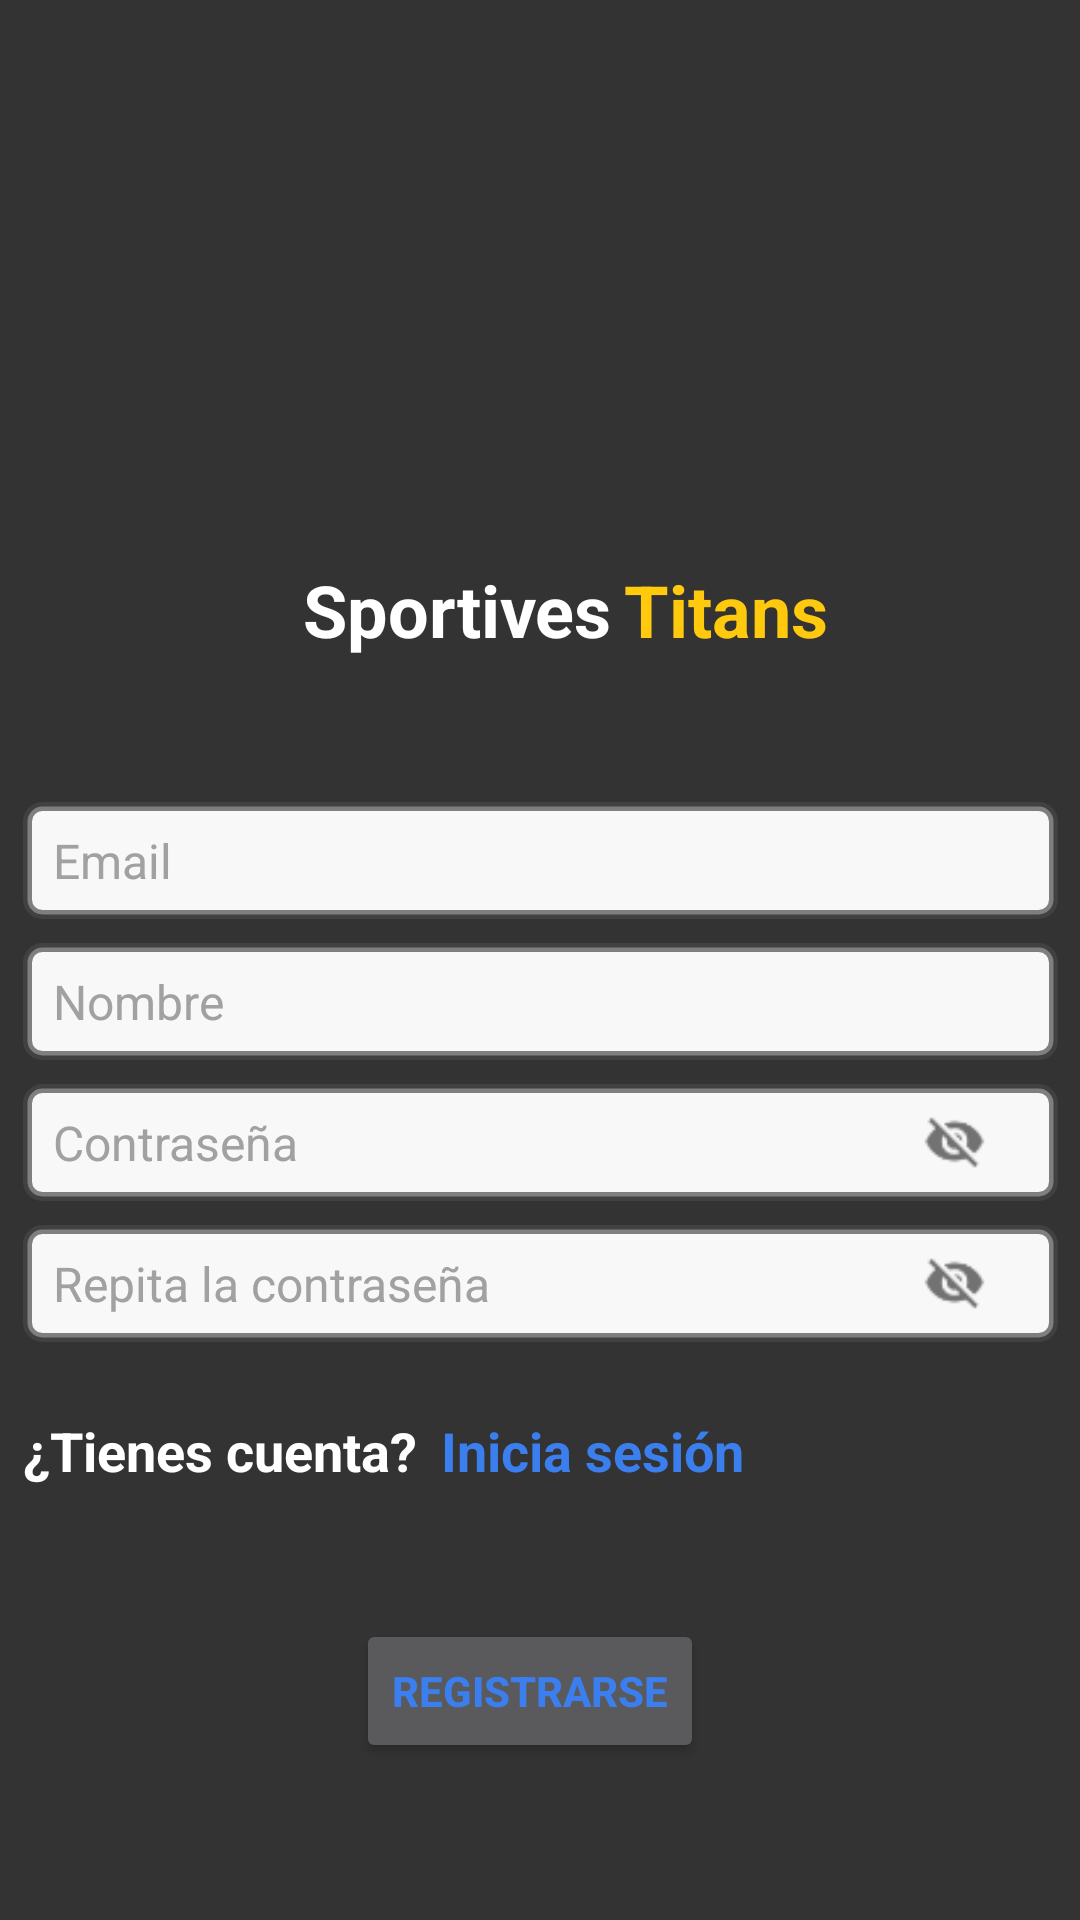

The Android layout XML behind this screen, and the referenced resources:
<!-- AndroidManifest.xml: activity theme AppTheme -->
<!-- res/layout/activity_register.xml -->
<?xml version="1.0" encoding="utf-8"?>
<androidx.constraintlayout.widget.ConstraintLayout xmlns:android="http://schemas.android.com/apk/res/android"
    xmlns:app="http://schemas.android.com/apk/res-auto"
    xmlns:tools="http://schemas.android.com/tools"
    android:layout_width="match_parent"
    android:layout_height="match_parent"
    android:background="@color/backgroud"
    android:theme="@style/Theme.AppCompat.NoActionBar">

    <ImageView
        android:id="@+id/imageView"
        android:layout_width="238dp"
        android:layout_height="187dp"
        app:layout_constraintEnd_toEndOf="parent"
        app:layout_constraintStart_toStartOf="parent"
        app:layout_constraintTop_toTopOf="parent"
        app:srcCompat="@drawable/logo_sportives_titans_3" />

    <TextView
        android:id="@+id/textView4"
        android:layout_width="wrap_content"
        android:layout_height="wrap_content"
        android:layout_marginStart="40dp"
        android:text="Sportives"
        android:textColor="@color/white"
        android:textSize="24sp"
        android:textStyle="bold"
        app:layout_constraintStart_toStartOf="@+id/imageView"
        app:layout_constraintTop_toBottomOf="@+id/imageView" />

    <TextView
        android:id="@+id/textView5"
        android:layout_width="wrap_content"
        android:layout_height="wrap_content"
        android:layout_marginStart="4dp"
        android:text="Titans"
        android:textColor="@color/orangebelike"
        android:textSize="24sp"
        android:textStyle="bold"
        app:layout_constraintBottom_toBottomOf="@+id/textView4"
        app:layout_constraintStart_toEndOf="@+id/textView4" />

    <com.google.android.material.textfield.TextInputEditText
        android:id="@+id/et_email"
        android:layout_width="345dp"
        android:layout_height="39dp"
        android:layout_marginStart="32dp"
        android:layout_marginTop="48dp"
        android:layout_marginEnd="32dp"
        android:background="@drawable/text_input"
        android:hint="@string/email"
        android:inputType="textEmailAddress"
        android:paddingStart="@dimen/text_input_padding"
        android:paddingLeft="@dimen/text_input_padding"
        android:textAllCaps="false"
        android:textColor="#000000"
        android:textColorHint="@color/grey_hint"
        android:textSize="16sp"
        app:boxCornerRadiusBottomEnd="20dp"
        app:boxCornerRadiusBottomStart="20dp"
        app:boxCornerRadiusTopEnd="20dp"
        app:boxCornerRadiusTopStart="20dp"
        app:layout_constraintEnd_toEndOf="parent"
        app:layout_constraintStart_toStartOf="parent"
        app:layout_constraintTop_toBottomOf="@+id/textView4" />

    <com.google.android.material.textfield.TextInputEditText
        android:id="@+id/et_name"
        android:layout_width="345dp"
        android:layout_height="39dp"
        android:layout_marginStart="32dp"
        android:layout_marginTop="8dp"
        android:layout_marginEnd="32dp"
        android:background="@drawable/text_input"

        android:hint="@string/name"
        android:inputType="textEmailAddress"
        android:paddingStart="@dimen/text_input_padding"
        android:paddingLeft="@dimen/text_input_padding"
        android:textAllCaps="false"
        android:textColor="#000000"
        android:textColorHint="@color/grey_hint"
        android:textSize="16sp"
        app:boxCornerRadiusBottomEnd="20dp"
        app:boxCornerRadiusBottomStart="20dp"
        app:boxCornerRadiusTopEnd="20dp"
        app:boxCornerRadiusTopStart="20dp"
        app:layout_constraintEnd_toEndOf="parent"
        app:layout_constraintStart_toStartOf="parent"
        app:layout_constraintTop_toBottomOf="@+id/et_email" />

    <LinearLayout
        android:id="@+id/linearLayoutPassword"
        android:layout_width="345dp"
        android:layout_height="39dp"
        android:layout_marginStart="32dp"
        android:layout_marginTop="8dp"
        android:layout_marginEnd="32dp"
        android:background="@drawable/text_input"
        android:orientation="horizontal"
        app:layout_constraintEnd_toEndOf="parent"
        app:layout_constraintStart_toStartOf="parent"
        app:layout_constraintTop_toBottomOf="@+id/et_name">


        <com.google.android.material.textfield.TextInputEditText
            android:id="@+id/et_password"
            android:layout_width="0dp"
            android:layout_height="match_parent"
            android:layout_weight="4"
            android:background="@color/transparent"
            android:hint="@string/password"
            android:inputType="textPassword"
            android:paddingStart="@dimen/text_input_padding"
            android:paddingLeft="@dimen/text_input_padding"
            android:textAllCaps="false"
            android:textColor="#020202"
            android:textColorHint="@color/grey_hint"
            android:textSize="16sp"
            app:layout_constraintEnd_toEndOf="parent"
            app:layout_constraintStart_toStartOf="parent"
            app:layout_constraintTop_toBottomOf="@+id/et_name" />

        <ImageView
            android:id="@+id/btVisiblePassword"
            android:layout_width="0dp"
            android:layout_height="39dp"
            android:layout_weight="1"
            android:src="@drawable/ic_visibility_off" />
    </LinearLayout>

    <LinearLayout
        android:id="@+id/linearLayoutNewPassWord"
        android:layout_width="345dp"
        android:layout_height="39dp"
        android:layout_marginStart="32dp"
        android:layout_marginTop="8dp"
        android:layout_marginEnd="32dp"
        android:background="@drawable/text_input"
        android:orientation="horizontal"
        app:layout_constraintEnd_toEndOf="parent"
        app:layout_constraintStart_toStartOf="parent"
        app:layout_constraintTop_toBottomOf="@+id/linearLayoutPassword">

        <com.google.android.material.textfield.TextInputEditText
            android:id="@+id/et_new_password"
            android:layout_width="0dp"
            android:layout_height="match_parent"
            android:layout_weight="4"
            android:background="@color/transparent"
            android:hint="@string/repassword"
            android:inputType="textPassword"
            android:paddingStart="@dimen/text_input_padding"
            android:paddingLeft="@dimen/text_input_padding"
            android:textAllCaps="false"
            android:textColor="#000000"
            android:textColorHint="@color/grey_hint"
            android:textSize="16sp"
            app:layout_constraintEnd_toEndOf="parent"
            app:layout_constraintStart_toStartOf="parent"
            app:layout_constraintTop_toBottomOf="@+id/et_password" />

        <ImageView
            android:id="@+id/btVisibleNewPassword"
            android:layout_width="0dp"
            android:layout_height="39dp"
            android:layout_weight="1"
            android:src="@drawable/ic_visibility_off" />
    </LinearLayout>

    <Button
        android:id="@+id/bt_register"
        android:layout_width="wrap_content"
        android:layout_height="wrap_content"
        android:layout_marginTop="44dp"
        android:text="@string/registrar"
        android:textColor="@color/link_color"
        android:textStyle="bold"
        app:backgroundTint="@color/AppThemeBaseColor"
        app:cornerRadius="300dp"
        app:layout_constraintEnd_toEndOf="parent"
        app:layout_constraintHorizontal_bias="0.487"
        app:layout_constraintStart_toStartOf="parent"
        app:layout_constraintTop_toBottomOf="@+id/tv_login" />

    <TextView
        android:id="@+id/textView"
        android:layout_width="wrap_content"
        android:layout_height="wrap_content"
        android:layout_marginTop="24dp"
        android:text="@string/tienes_cuenta"
        android:textColor="@color/white"
        android:textSize="18sp"
        android:textStyle="bold"
        app:layout_constraintStart_toStartOf="@+id/linearLayoutNewPassWord"
        app:layout_constraintTop_toBottomOf="@+id/linearLayoutNewPassWord" />

    <TextView
        android:id="@+id/tv_login"
        android:layout_width="wrap_content"
        android:layout_height="wrap_content"
        android:layout_marginStart="8dp"
        android:layout_marginLeft="8dp"
        android:text="@string/inicia_sesion"
        android:textColor="@color/link_color"
        android:textSize="18sp"
        android:textStyle="bold"
        app:layout_constraintBottom_toBottomOf="@+id/textView"
        app:layout_constraintStart_toEndOf="@+id/textView" />

</androidx.constraintlayout.widget.ConstraintLayout>
<!-- resources referenced by this layout -->
<resources>
  <color name="AppThemeBaseColor">#AE484848</color>
  <color name="backgroud">#333333</color>
  <color name="grey_hint">#A1A1A1</color>
  <color name="link_color">#3B7EED</color>
  <color name="orangebelike">#FFC90E</color>
  <color name="transparent">#004A736F</color>
  <color name="white">#FFFFFFFF</color>
  <dimen name="text_input_padding">10dp</dimen>
  <!-- drawable ic_visibility_off: png bitmap (drawable-v24, 827 bytes) -->
  <!-- drawable logo_sportives_titans_3: png bitmap (drawable, 59480 bytes) -->
  <!-- drawable text_input (drawable-v24) -->
  <?xml version="1.0" encoding="utf-8"?>
  <selector xmlns:android="http://schemas.android.com/apk/res/android">
  
      <item>
          <shape android:shape="rectangle">
              <solid android:color="@color/textInputcolor" />
              <corners android:radius="5dp" />
              <stroke android:width="3dip" android:color="@color/AppThemeBaseColor" />
          </shape>
      </item>
  
  </selector>
  <string name="email">Email</string>
  <string name="inicia_sesion">Inicia sesión</string>
  <string name="name">Nombre</string>
  <string name="password">Contraseña</string>
  <string name="registrar">Registrarse</string>
  <string name="repassword">Repita la contraseña</string>
  <string name="tienes_cuenta">¿Tienes cuenta?</string>
  <style name="AppTheme" parent="Theme.MaterialComponents.Light.NoActionBar.Bridge">
      <item name="colorPrimary">@color/AppThemeBaseColor</item>
      <item name="colorPrimaryDark">@color/orangebelike</item>
      <item name="colorAccent">@color/link_color</item>
      </style>
  <color name="textInputcolor">#F8F8F8</color>
</resources>
